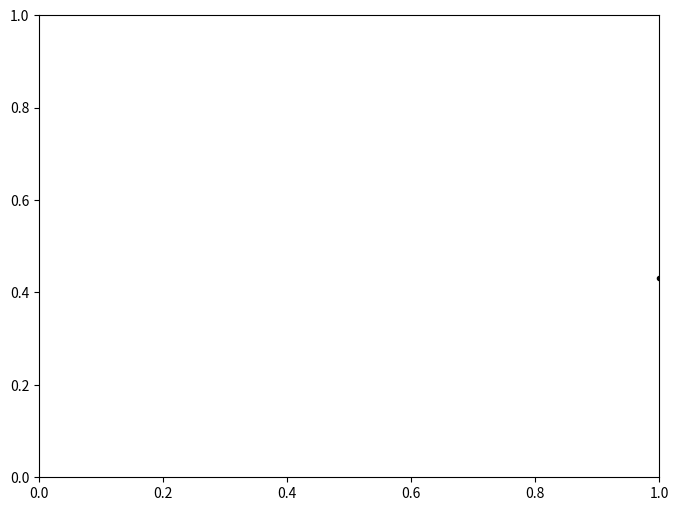

This figure's Python source: (Note: this script raises an exception after producing the figure.)
%matplotlib inline
import matplotlib.pyplot as plt
import numpy as np

np.random.seed(42)
ndim = 10
y = np.random.rand(ndim)[:, np.newaxis]
y -= y.mean()
x = np.arange(len(y))[:, np.newaxis]
yerr = y.std() / 2 * np.ones_like(x)

plt.figure(figsize=(8, 6))
plt.errorbar(x, y, yerr, fmt='.', color='k')
plt.xlabel('x')
plt.ylabel('y');

# Append a column of ones next to the `x` values using `np.vander`: 
X = np.vander(x.ravel(), 2)
inv_N = np.linalg.inv(np.identity(len(x)) * yerr**2)

# Solve linear regression: 
betas = np.linalg.inv(X.T @ inv_N @ X) @ X.T @ inv_N @ y
cov = np.linalg.inv(X.T @ inv_N @ X)

# Compute best fit line: 
best_fit = X @ betas 
err = np.sqrt(np.diag(cov))

plt.figure(figsize=(8, 6))
plt.errorbar(x, y, yerr, fmt='.', color='k')
plt.plot(x, best_fit)
plt.fill_between(x.ravel(), best_fit.ravel()-err[1], best_fit.ravel()+err[1], alpha=0.3)
plt.xlabel('x')
plt.ylabel('y');

def square_distance(x1, x2): 
    """
    Compute the squared distance between two vectors `x1` and `x2` 
    
    Note that (x1 - x2)^2 = x1^2 + x2^2 - 2 * x1 * x2, so we can use the short syntax below
    to avoid loops: 
    
    For reference, see: 
    https://medium.com/dataholiks-distillery/l2-distance-matrix-vectorization-trick-26aa3247ac6c
    """
    return np.sum(x1**2, axis=1)[:, np.newaxis] + np.sum(x2**2, axis=1) - 2 * x1 @ x2.T

def sq_exp_kernel(x1, x2, ell=1): 
    """
    Gaussian Kernel function
    """
    sqdist = square_distance(x1, x2)

    return np.exp(-0.5 * sqdist / ell**2)

def gaussian_process_regression(x, y, yerr, xtest, kernel): 
    """
    Gaussian process regression for column vectors `x` and `y` with 
    uncertainties `yerr`; predict values at `xtest` using `kernel`
    """
    K = kernel(x, x) + np.identity(len(x)) * yerr**2
    k_s = kernel(x, xtest)
    k_ss = kernel(xtest, xtest)
    inv_K = np.linalg.inv(K)
    # The `@` operator in python 3 is the matrix multiplication operator
    mu = k_s.T @ inv_K @ y
    cov = k_ss - k_s.T @ inv_K @ k_s
    return mu, cov

N = 100
xtest = np.linspace(x.min(), x.max(), N)[:, np.newaxis]

mu, cov = gaussian_process_regression(x, y, yerr, xtest, sq_exp_kernel)

err = np.sqrt(np.diagonal(cov))

plt.figure(figsize=(8, 6))
plt.errorbar(x, y, yerr, fmt='.', color='k')
plt.plot(xtest.ravel(), mu.ravel(), label='GP mean')
plt.fill_between(xtest.ravel(), mu.ravel()-err, mu.ravel()+err, alpha=0.3, label='GP uncertainty')
plt.legend(loc='upper center')
plt.xlabel('x')
plt.ylabel('y');

from ipywidgets import interact, interactive, fixed, interact_manual
import ipywidgets as widgets

def gp_interact(ell):
    def sq_exp_kernel_interactive(x1, x2, ell=ell): 
        """
        Interactive Gaussian Kernel function
        """
        sqdist = square_distance(x1, x2)

        return np.exp(-0.5 * sqdist / ell**2)
    
    mu, cov = gaussian_process_regression(x, y, yerr, xtest, sq_exp_kernel_interactive)
    err = np.sqrt(np.diag(cov))
    
    fig, ax = plt.subplots(1, 2, figsize=(12, 6))
    ax[0].errorbar(x, y, yerr, fmt='.', color='k')
    ax[0].plot(xtest.ravel(), mu.ravel(), label='GP Mean')
    ax[0].fill_between(xtest.ravel(),  mu.ravel()-err, mu.ravel()+err, alpha=0.2, label='GP Uncertainty')
    ax[0].set(xlabel='$x$', ylabel='$y$', title='GP Regression')
    ax[0].legend(loc='upper center')
    
    ax[1].set(xlabel='$x_1$', ylabel='$x_2$', title='Covariance matrix')
    ax[1].imshow(sq_exp_kernel_interactive(x, x))
    
    plt.show()

print('Vary the hyperparameter "ell", which defines the autocorrelation timescale:')
interactive_plot = interactive(gp_interact, ell=(1, 10, 1))
output = interactive_plot.children[-1]
interactive_plot

def gp_interact(ell, period):
    def exp_cos(x1, x2, sigma=1, ell=ell, period=period): 
        """
        Interactive Gaussian Kernel function
        """
        sqdist = square_distance(x1, x2)

        return np.exp(-0.5 * sqdist / ell**2) * np.cos(2*np.pi*np.sqrt(sqdist)/period)
    
    mu, cov = gaussian_process_regression(x, y, yerr, xtest, exp_cos)
    err = np.sqrt(np.diag(cov))
    
    fig, ax = plt.subplots(1, 2, figsize=(12, 6))
    ax[0].errorbar(x, y, yerr, fmt='.', color='k')
    ax[0].plot(xtest.ravel(), mu.ravel(), label='GP Mean')
    ax[0].fill_between(xtest.ravel(),  mu.ravel()-err, mu.ravel()+err, alpha=0.2, label='GP Uncertainty')
    ax[0].set(xlabel='$x$', ylabel='$y$', title='GP Regression')
    ax[0].legend(loc='upper center')
    
    ax[1].set(xlabel='$x_1$', ylabel='$x_2$', title='Covariance matrix')
    ax[1].imshow(exp_cos(x, x))
    
    plt.show()

print('Vary the hyperparameters "ell" and "period", which define the autocorrelation timescale:')
interactive_plot = interactive(gp_interact, ell=(1, 10, 1), period=(1, 10, 1))
output = interactive_plot.children[-1]
interactive_plot

true_period = 3

np.random.seed(42)
npoints = 50
t = np.linspace(0, 10, npoints)[:, np.newaxis]
f = np.cos(2*np.pi*t/true_period) + 0.5 * np.random.randn(len(t))[:, np.newaxis]
ferr = 0.5 * np.ones_like(t)

t_test = np.linspace(t.min(), t.max(), 100)[:, np.newaxis]

plt.errorbar(t, f, ferr, color='k', fmt='.')

from IPython.display import display

def gp_interact(ell, period):
    def exp_cos(x1, x2, sigma=1, ell=ell, period=period): 
        """
        Interactive Gaussian Kernel function
        """
        sqdist = square_distance(x1, x2)

        return np.exp(-0.5 * sqdist / ell**2) * np.cos(2*np.pi*np.sqrt(sqdist)/period)
    
    mu, cov = gaussian_process_regression(t, f, ferr, t, exp_cos)
    chi2 = np.sum((mu - f)**2/ferr**2)
    lnlike = -0.5 * chi2
    
    mu, cov = gaussian_process_regression(t, f, ferr, t_test, exp_cos)
    err = np.sqrt(np.diag(cov))
    
    fig, ax = plt.subplots(1, 2, figsize=(12, 6))
    ax[0].errorbar(t, f, ferr, fmt='.', color='k')
    ax[0].plot(t_test.ravel(), mu.ravel(), label='GP Mean')
    ax[0].fill_between(t_test.ravel(),  mu.ravel()-err, mu.ravel()+err, alpha=0.2, label='GP Uncertainty')
    ax[0].set(xlabel='Time', ylabel='Flux', title='GP Regression')
    ax[0].legend(loc='upper center')
    
    ax[1].set(xlabel='$x_1$', ylabel='$x_2$', title='Covariance matrix')
    ax[1].imshow(exp_cos(t, t))
    
    plt.show()
    display("Log-likelihood: {0}".format(lnlike))


print('Vary the hyperparameters "ell", and "period" which define the autocorrelation timescale:')
interactive_plot = interactive(gp_interact, ell=(1, 10, 1), period=(1, 10, 0.5))
output = interactive_plot.children[-1]
interactive_plot

